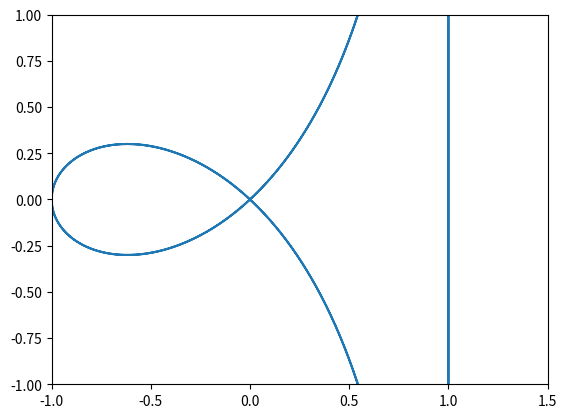

Here is the Python script that generated this plot:
import numpy as np 
import matplotlib.pyplot as plt 

fi = np.arange(0, np.pi * 2, 0.001)

p = -1*np.cos(2*fi)/np.cos(fi)

x = p * np.cos(fi)
y = p * np.sin(fi)

plt.plot(x, y)
plt.axis([-1, 1.5, -1, 1])
plt.savefig("strophid.png") 